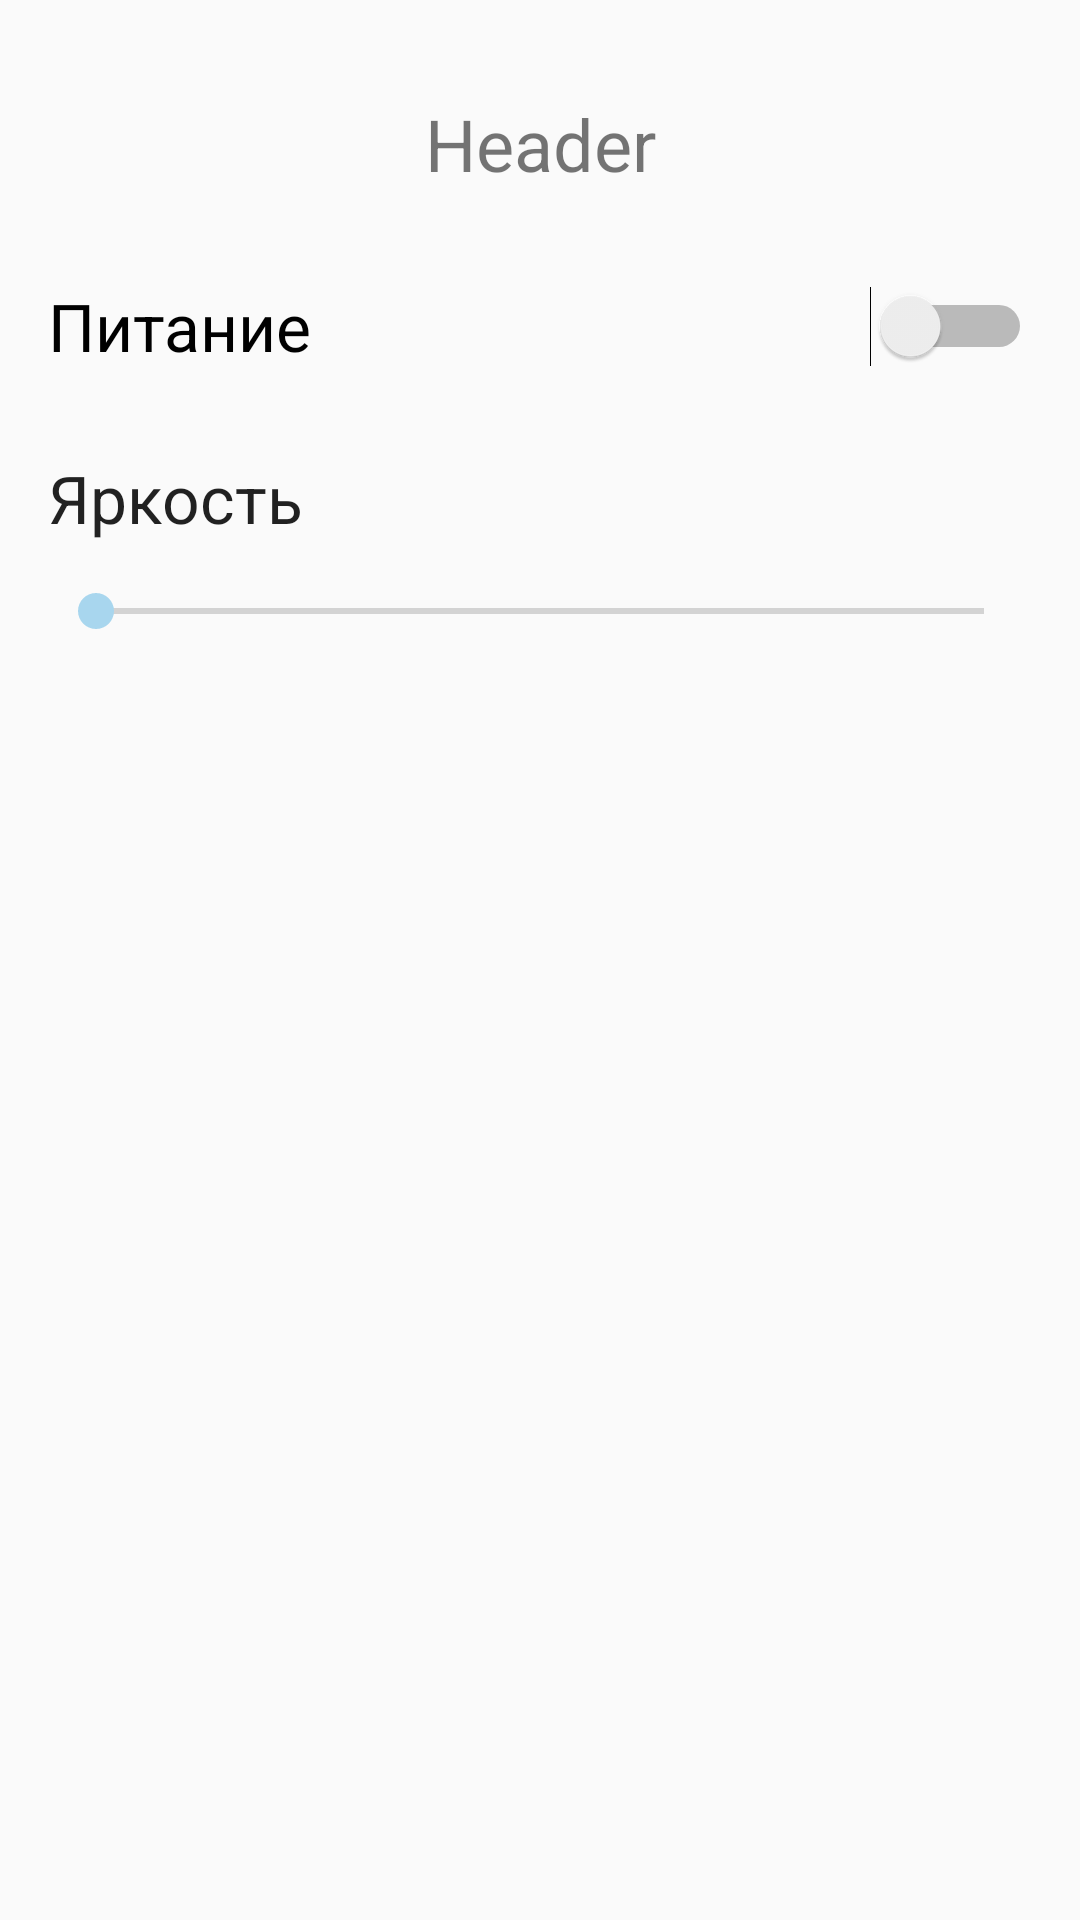

Write the Android layout XML for this screen, with the resource values it uses.
<!-- AndroidManifest.xml: application theme AppTheme -->
<!-- res/layout/activity_scrolling.xml -->
<?xml version="1.0" encoding="utf-8"?>
<android.support.design.widget.CoordinatorLayout xmlns:android="http://schemas.android.com/apk/res/android"
    xmlns:app="http://schemas.android.com/apk/res-auto"
    xmlns:tools="http://schemas.android.com/tools"
    android:layout_width="match_parent"
    android:layout_height="match_parent"
    android:fitsSystemWindows="true"
    tools:context="ru.cpc.smartflatview.ScrollingDialog">

    <TextView
        android:id="@+id/logHeader"
        android:layout_width="match_parent"
        android:layout_height="@android:dimen/notification_large_icon_height"
        android:gravity="bottom|center"
        android:text="Header"
        android:textSize="24sp" />

    <include layout="@layout/content_scrolling"
        android:layout_width="match_parent"
        android:layout_height="wrap_content"
        android:layout_marginTop="@android:dimen/notification_large_icon_width"/>

</android.support.design.widget.CoordinatorLayout>
<!-- res/layout/content_scrolling.xml (included above) -->
<?xml version="1.0" encoding="utf-8"?>
<android.support.v4.widget.NestedScrollView xmlns:android="http://schemas.android.com/apk/res/android"
    xmlns:app="http://schemas.android.com/apk/res-auto"
    xmlns:tools="http://schemas.android.com/tools"
    android:layout_width="match_parent"
    android:layout_height="match_parent"
    app:layout_behavior="@string/appbar_scrolling_view_behavior"
    tools:context="ru.cpc.smartflatview.ScrollingDialog"
    tools:showIn="@layout/activity_scrolling">

    <LinearLayout
        android:id="@+id/base_view_container"
        android:layout_width="match_parent"
        android:layout_height="match_parent"
        android:orientation="vertical"
        android:paddingLeft="@dimen/activity_horizontal_margin"
        android:paddingTop="@dimen/activity_vertical_margin"
        android:paddingRight="@dimen/activity_horizontal_margin"
        android:paddingBottom="@dimen/activity_vertical_margin">

        <Switch
            android:layout_width="fill_parent"
            android:layout_height="wrap_content"
            android:text="@string/indicatorPower"
            android:textAppearance="?android:attr/textAppearanceLarge"
            android:layout_marginTop="@dimen/design_snackbar_padding_vertical"
            android:layout_marginBottom="@dimen/design_snackbar_padding_vertical" />

        <TextView
            android:layout_width="wrap_content"
            android:layout_height="wrap_content"
            android:textAppearance="?android:attr/textAppearanceLarge"
            android:text="@string/indicatorBrightness"
            android:layout_marginTop="@dimen/design_snackbar_padding_vertical"
            android:layout_marginBottom="@dimen/design_snackbar_padding_vertical" />

        <SeekBar
            android:layout_width="fill_parent"
            android:layout_height="wrap_content" />

    </LinearLayout>

</android.support.v4.widget.NestedScrollView>
<!-- resources referenced by this layout -->
<resources>
  <dimen name="activity_horizontal_margin">16dp</dimen>
  <dimen name="activity_vertical_margin">16dp</dimen>
  <string name="indicatorBrightness">Яркость</string>
  <string name="indicatorPower">Питание</string>
  <style name="AppTheme" parent="Theme.AppCompat.Light.DarkActionBar">
          
          <item name="colorPrimary">@color/colorPrimary</item>
          <item name="colorPrimaryDark">@color/colorPrimaryDark</item>
          <item name="colorAccent">@color/colorAccent</item>
      </style>
  <color name="colorPrimary">#88B6CE</color>
  <color name="colorPrimaryDark">#6493AE</color>
  <color name="colorAccent">#a8d6ee</color>
</resources>
